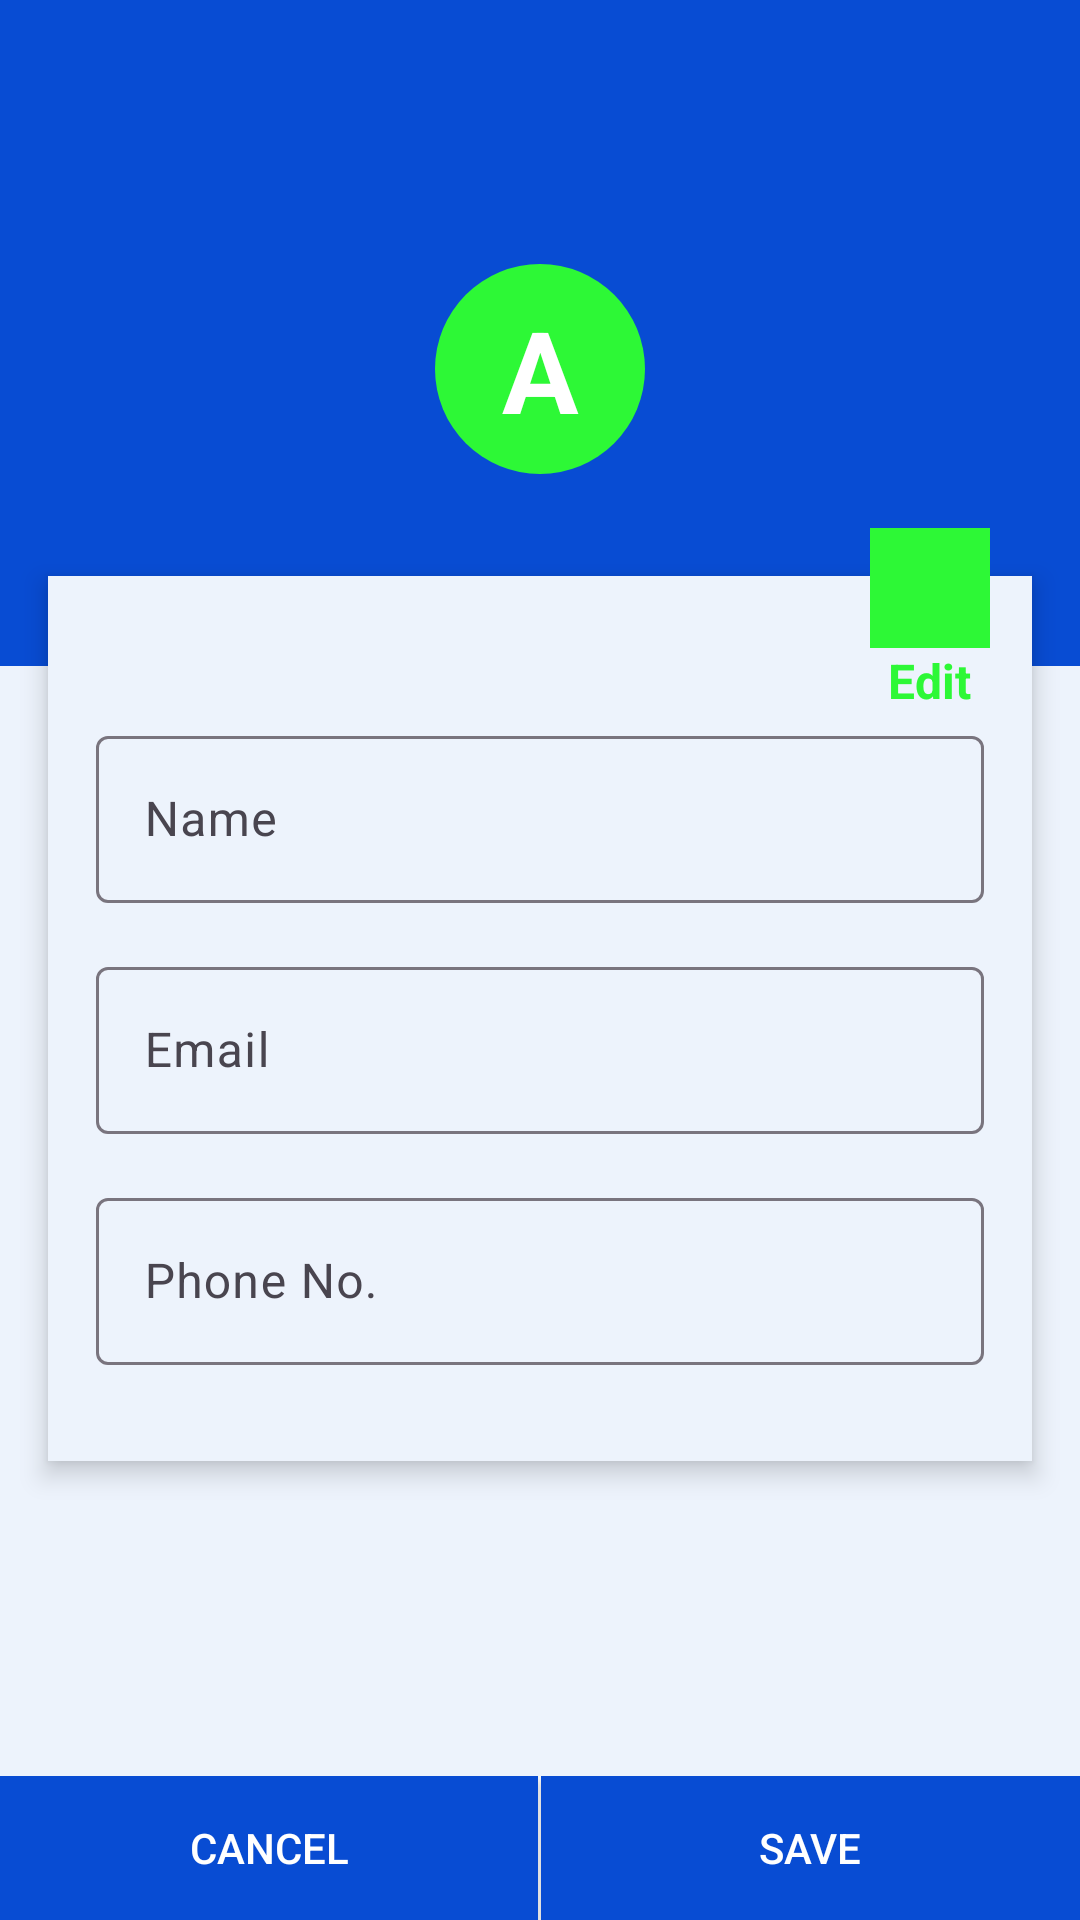

Produce the Android XML layout that renders to this screen, including the resource entries it uses.
<!-- AndroidManifest.xml: application theme Theme.Exam -->
<!-- res/layout/activity_my_profile.xml -->
<?xml version="1.0" encoding="utf-8"?>
<androidx.constraintlayout.widget.ConstraintLayout xmlns:android="http://schemas.android.com/apk/res/android"
    xmlns:app="http://schemas.android.com/apk/res-auto"
    xmlns:tools="http://schemas.android.com/tools"
    android:layout_width="match_parent"
    android:layout_height="match_parent"
    android:background="@color/bg_Color"
    tools:context=".MyProfileActivity">


    <androidx.appcompat.widget.Toolbar
        android:id="@+id/toolbar3"
        android:layout_width="match_parent"
        android:layout_height="?android:attr/actionBarSize"
        android:background="#084CD3"
        app:layout_constraintEnd_toEndOf="parent"
        app:layout_constraintStart_toStartOf="parent"
        app:layout_constraintTop_toTopOf="parent" />

    <LinearLayout
        android:id="@+id/ll1"
        android:layout_width="match_parent"
        android:layout_height="wrap_content"
        android:background="@color/blue"
        android:gravity="center"
        android:orientation="vertical"
        android:paddingTop="32dp"
        android:paddingBottom="64dp"
        app:layout_constraintEnd_toEndOf="parent"
        app:layout_constraintStart_toStartOf="parent"
        app:layout_constraintTop_toBottomOf="@+id/toolbar3">

        <TextView
            android:id="@+id/profile_txt"
            android:layout_width="70dp"
            android:layout_height="70dp"
            android:background="@drawable/circle_bg"
            android:backgroundTint="@color/timeColor"
            android:gravity="center"
            android:text="@string/ddd"
            android:textColor="@color/white"
            android:textSize="38sp"
            android:textStyle="bold" />

    </LinearLayout>

    <View
        android:id="@+id/divider"
        android:layout_width="0dp"
        android:layout_height="1dp"
        android:layout_marginStart="16dp"
        android:layout_marginEnd="16dp"
        android:layout_marginBottom="46dp"
        android:visibility="invisible"
        app:layout_constraintBottom_toBottomOf="@+id/ll1"
        app:layout_constraintEnd_toEndOf="parent"
        app:layout_constraintStart_toStartOf="parent" />

    <LinearLayout
        android:layout_width="0dp"
        android:layout_height="wrap_content"
        android:layout_marginStart="16dp"
        android:layout_marginTop="16dp"
        android:layout_marginEnd="16dp"
        android:background="@color/bg_Color"
        android:elevation="5dp"
        android:orientation="vertical"
        android:paddingStart="16dp"
        android:paddingTop="32dp"
        android:paddingEnd="16dp"
        android:paddingBottom="32dp"
        app:layout_constraintEnd_toEndOf="parent"
        app:layout_constraintStart_toStartOf="parent"
        app:layout_constraintTop_toBottomOf="@+id/divider">

        <com.google.android.material.textfield.TextInputLayout
            android:layout_width="match_parent"
            android:layout_height="wrap_content"
            android:layout_marginTop="16dp">

            <EditText
                android:id="@+id/mp_name"
                android:layout_width="match_parent"
                android:layout_height="wrap_content"
                android:hint="@string/name2"
                android:inputType="text"
                tools:ignore="Autofill" />
        </com.google.android.material.textfield.TextInputLayout>

        <com.google.android.material.textfield.TextInputLayout
            android:layout_width="match_parent"
            android:layout_height="wrap_content"
            android:layout_marginTop="16dp">

            <EditText
                android:id="@+id/mp_email"
                android:layout_width="match_parent"
                android:layout_height="wrap_content"
                android:hint="@string/email6"
                android:inputType="textEmailAddress"
                tools:ignore="Autofill" />
        </com.google.android.material.textfield.TextInputLayout>

        <com.google.android.material.textfield.TextInputLayout
            android:layout_width="match_parent"
            android:layout_height="wrap_content"
            android:layout_marginTop="16dp">

            <EditText
                android:id="@+id/mp_phone_no"
                android:layout_width="match_parent"
                android:layout_height="wrap_content"
                android:hint="@string/phone_no"
                android:inputType="phone"
                tools:ignore="Autofill" />
        </com.google.android.material.textfield.TextInputLayout>

    </LinearLayout>

    <LinearLayout
        android:id="@+id/edit_button"
        android:layout_width="wrap_content"
        android:layout_height="wrap_content"
        android:layout_marginEnd="30dp"
        android:elevation="8dp"
        android:gravity="center"
        android:orientation="vertical"
        app:layout_constraintEnd_toEndOf="parent"
        app:layout_constraintTop_toBottomOf="@id/divider"
        tools:ignore="UseCompoundDrawables">

        <ImageView
            android:layout_width="40dp"
            android:layout_height="40dp"
            android:background="@color/timeColor"
            android:src="@drawable/baseline_account_24"
            app:tint="@color/white"
            tools:ignore="ContentDescription" />

        <TextView
            android:layout_width="wrap_content"
            android:layout_height="wrap_content"
            android:gravity="center"
            android:text="@string/edit"
            android:textColor="@color/timeColor"
            android:textSize="16sp"
            android:textStyle="bold" />
    </LinearLayout>

    <LinearLayout
        android:id="@+id/button_layout"
        android:layout_width="match_parent"
        android:layout_height="wrap_content"
        android:orientation="horizontal"
        app:layout_constraintBottom_toBottomOf="parent"
        app:layout_constraintEnd_toEndOf="parent"
        app:layout_constraintStart_toStartOf="parent">


        <androidx.appcompat.widget.AppCompatButton
            android:id="@+id/btn_Cancel"
            android:layout_width="wrap_content"
            android:layout_height="wrap_content"
            android:layout_weight="1"
            android:background="@color/blue"
            android:text="@string/cancels"
            android:textColor="@color/white" />

        <View
            android:layout_width="1dp"
            android:layout_height="match_parent"
            android:background="@color/white" />

        <androidx.appcompat.widget.AppCompatButton
            android:id="@+id/btn_save"
            android:layout_width="wrap_content"
            android:layout_height="wrap_content"
            android:layout_weight="1"
            android:background="@color/blue"
            android:text="@string/save"
            android:textColor="@color/white"
             />


    </LinearLayout>


</androidx.constraintlayout.widget.ConstraintLayout>
<!-- resources referenced by this layout -->
<resources>
  <color name="bg_Color">#EDF3FC</color>
  <color name="blue">#084CD3</color>
  <color name="timeColor">#2df836</color>
  <color name="white">#FFFFFFFF</color>
  <!-- drawable circle_bg (drawable) -->
  <?xml version="1.0" encoding="utf-8"?>
  <shape xmlns:android="http://schemas.android.com/apk/res/android"
      android:shape="oval">
  <solid android:color="@android:color/holo_green_dark"/>
      <size android:width="20dp"
          android:height="20dp"/>
  </shape>
  <string name="cancels">Cancel</string>
  <string name="ddd">A</string>
  <string name="edit">Edit</string>
  <string name="email6">Email</string>
  <string name="name2">Name</string>
  <string name="phone_no">Phone No.</string>
  <string name="save">Save</string>
  <style name="Theme.Exam" parent="Base.Theme.Exam" />
  <style name="Base.Theme.Exam" parent="Theme.Material3.DayNight.NoActionBar">
          
          
      </style>
</resources>
